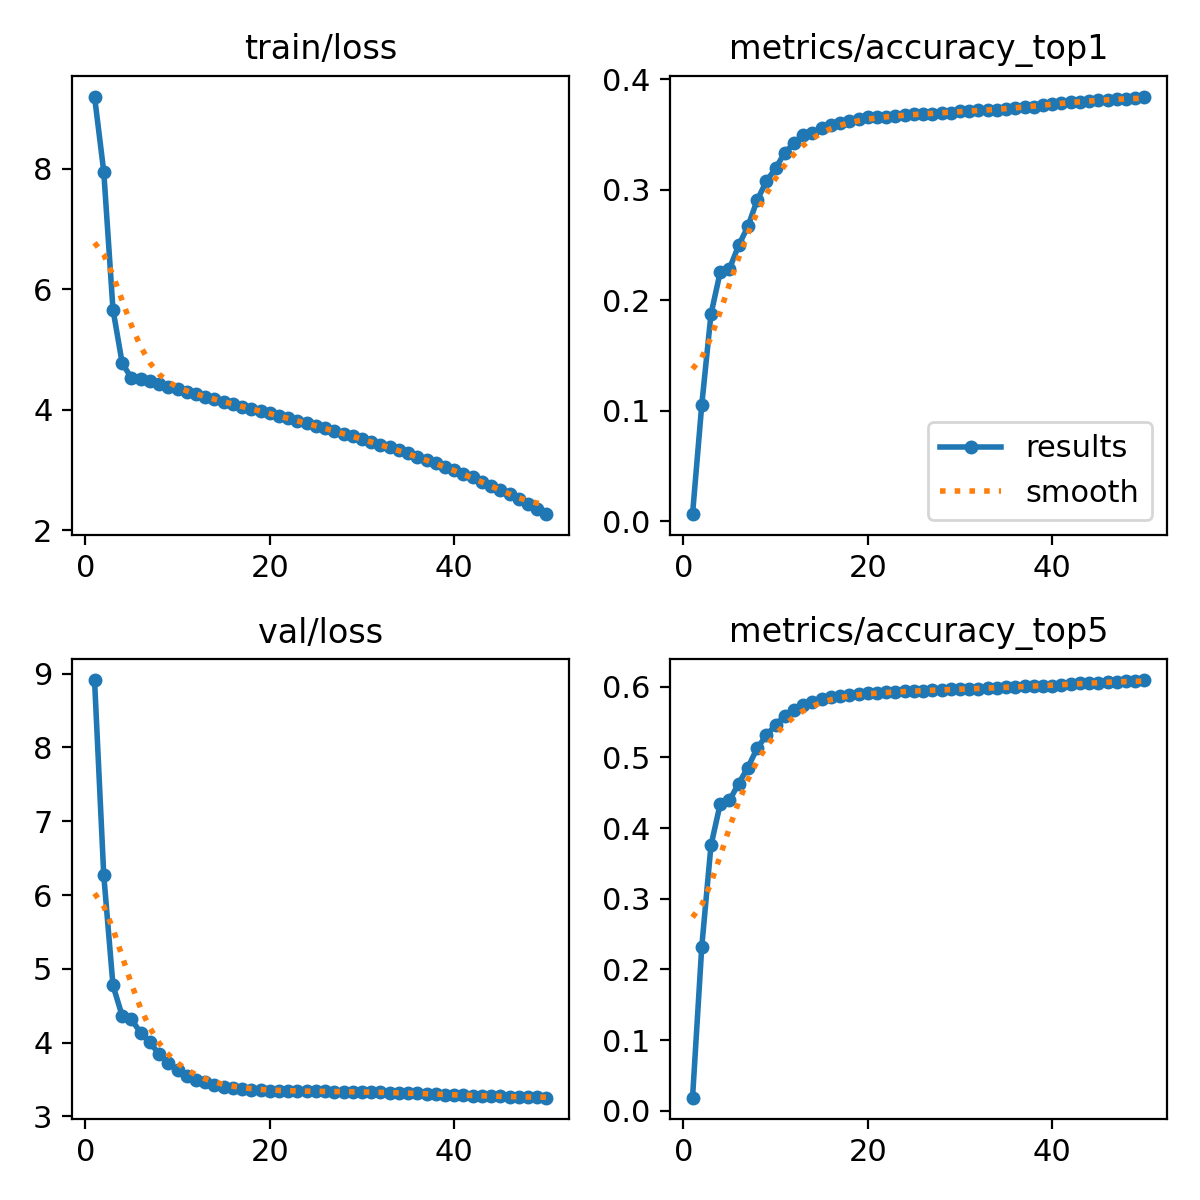

Data behind this chart, as committed beside it:
epoch, time, train/loss, metrics/accuracy_top1, metrics/accuracy_top5, val/loss, lr/pg0, lr/pg1, lr/pg2, lr/pg3, lr/pg4, lr/pg5, lr/pg6, lr/pg7
1, 710, 9.199, 0.00648, 0.01837, 8.914, 0.00999, 0.00333, 0.00999, 0.00333, 0.00999, 0.00333, 0.00999, 0.00333
2, 1448, 7.951, 0.1053, 0.232, 6.268, 0.01959, 0.006532, 0.01959, 0.006532, 0.01959, 0.006532, 0.01959, 0.006532
3, 2148, 5.663, 0.1874, 0.3755, 4.776, 0.0288, 0.009601, 0.0288, 0.009601, 0.0288, 0.009601, 0.0288, 0.009601
4, 2837, 4.772, 0.2255, 0.434, 4.361, 0.02822, 0.009406, 0.02822, 0.009406, 0.02822, 0.009406, 0.02822, 0.009406
5, 3540, 4.526, 0.2284, 0.4391, 4.316, 0.02762, 0.009208, 0.02762, 0.009208, 0.02762, 0.009208, 0.02762, 0.009208
6, 4218, 4.502, 0.2496, 0.463, 4.132, 0.02703, 0.00901, 0.02703, 0.00901, 0.02703, 0.00901, 0.02703, 0.00901
7, 4889, 4.479, 0.2668, 0.4857, 4.003, 0.02644, 0.008812, 0.02644, 0.008812, 0.02644, 0.008812, 0.02644, 0.008812
8, 5581, 4.435, 0.2904, 0.5128, 3.845, 0.02584, 0.008614, 0.02584, 0.008614, 0.02584, 0.008614, 0.02584, 0.008614
9, 6265, 4.385, 0.3076, 0.5312, 3.718, 0.02525, 0.008416, 0.02525, 0.008416, 0.02525, 0.008416, 0.02525, 0.008416
10, 6939, 4.343, 0.3193, 0.5457, 3.634, 0.02465, 0.008218, 0.02465, 0.008218, 0.02465, 0.008218, 0.02465, 0.008218
11, 7618, 4.298, 0.3336, 0.5592, 3.553, 0.02406, 0.00802, 0.02406, 0.00802, 0.02406, 0.00802, 0.02406, 0.00802
12, 8291, 4.253, 0.3419, 0.5676, 3.496, 0.02347, 0.007822, 0.02347, 0.007822, 0.02347, 0.007822, 0.02347, 0.007822
13, 8962, 4.214, 0.3491, 0.5743, 3.46, 0.02287, 0.007624, 0.02287, 0.007624, 0.02287, 0.007624, 0.02287, 0.007624
14, 9644, 4.17, 0.3513, 0.5787, 3.428, 0.02228, 0.007426, 0.02228, 0.007426, 0.02228, 0.007426, 0.02228, 0.007426
15, 10316, 4.129, 0.3557, 0.5826, 3.403, 0.02168, 0.007228, 0.02168, 0.007228, 0.02168, 0.007228, 0.02168, 0.007228
16, 10989, 4.088, 0.3584, 0.5858, 3.384, 0.02109, 0.00703, 0.02109, 0.00703, 0.02109, 0.00703, 0.02109, 0.00703
17, 11668, 4.052, 0.3606, 0.5871, 3.374, 0.0205, 0.006832, 0.0205, 0.006832, 0.0205, 0.006832, 0.0205, 0.006832
18, 12341, 4.016, 0.3623, 0.5888, 3.362, 0.0199, 0.006634, 0.0199, 0.006634, 0.0199, 0.006634, 0.0199, 0.006634
19, 13016, 3.979, 0.364, 0.59, 3.357, 0.01931, 0.006436, 0.01931, 0.006436, 0.01931, 0.006436, 0.01931, 0.006436
20, 13693, 3.938, 0.3655, 0.5908, 3.35, 0.01871, 0.006238, 0.01871, 0.006238, 0.01871, 0.006238, 0.01871, 0.006238
21, 14376, 3.895, 0.3658, 0.5916, 3.348, 0.01812, 0.00604, 0.01812, 0.00604, 0.01812, 0.00604, 0.01812, 0.00604
22, 15054, 3.858, 0.3662, 0.5921, 3.345, 0.01753, 0.005842, 0.01753, 0.005842, 0.01753, 0.005842, 0.01753, 0.005842
23, 15732, 3.813, 0.3671, 0.5928, 3.342, 0.01693, 0.005644, 0.01693, 0.005644, 0.01693, 0.005644, 0.01693, 0.005644
24, 16413, 3.774, 0.3676, 0.5935, 3.342, 0.01634, 0.005446, 0.01634, 0.005446, 0.01634, 0.005446, 0.01634, 0.005446
25, 17095, 3.735, 0.3682, 0.5937, 3.34, 0.01574, 0.005248, 0.01574, 0.005248, 0.01574, 0.005248, 0.01574, 0.005248
26, 17774, 3.693, 0.3687, 0.5941, 3.339, 0.01515, 0.00505, 0.01515, 0.00505, 0.01515, 0.00505, 0.01515, 0.00505
27, 18456, 3.65, 0.3689, 0.5954, 3.337, 0.01456, 0.004852, 0.01456, 0.004852, 0.01456, 0.004852, 0.01456, 0.004852
28, 19143, 3.602, 0.3698, 0.596, 3.337, 0.01396, 0.004654, 0.01396, 0.004654, 0.01396, 0.004654, 0.01396, 0.004654
29, 19826, 3.559, 0.3699, 0.5963, 3.334, 0.01337, 0.004456, 0.01337, 0.004456, 0.01337, 0.004456, 0.01337, 0.004456
30, 20511, 3.516, 0.371, 0.5965, 3.333, 0.01277, 0.004258, 0.01277, 0.004258, 0.01277, 0.004258, 0.01277, 0.004258
31, 21196, 3.469, 0.3715, 0.5968, 3.33, 0.01218, 0.00406, 0.01218, 0.00406, 0.01218, 0.00406, 0.01218, 0.00406
32, 21880, 3.417, 0.3718, 0.597, 3.328, 0.01159, 0.003862, 0.01159, 0.003862, 0.01159, 0.003862, 0.01159, 0.003862
33, 22562, 3.377, 0.372, 0.5981, 3.324, 0.01099, 0.003664, 0.01099, 0.003664, 0.01099, 0.003664, 0.01099, 0.003664
34, 23245, 3.326, 0.3726, 0.5985, 3.321, 0.0104, 0.003466, 0.0104, 0.003466, 0.0104, 0.003466, 0.0104, 0.003466
35, 23932, 3.273, 0.3727, 0.5995, 3.316, 0.009804, 0.003268, 0.009804, 0.003268, 0.009804, 0.003268, 0.009804, 0.003268
36, 24615, 3.219, 0.3736, 0.6002, 3.313, 0.00921, 0.00307, 0.00921, 0.00307, 0.00921, 0.00307, 0.00921, 0.00307
37, 25298, 3.166, 0.3745, 0.6006, 3.307, 0.008616, 0.002872, 0.008616, 0.002872, 0.008616, 0.002872, 0.008616, 0.002872
38, 25982, 3.112, 0.3753, 0.6009, 3.304, 0.008022, 0.002674, 0.008022, 0.002674, 0.008022, 0.002674, 0.008022, 0.002674
39, 26661, 3.056, 0.3767, 0.6011, 3.297, 0.007428, 0.002476, 0.007428, 0.002476, 0.007428, 0.002476, 0.007428, 0.002476
40, 27342, 3, 0.3777, 0.6018, 3.293, 0.006834, 0.002278, 0.006834, 0.002278, 0.006834, 0.002278, 0.006834, 0.002278
41, 28046, 2.938, 0.3788, 0.6025, 3.287, 0.00624, 0.00208, 0.00624, 0.00208, 0.00624, 0.00208, 0.00624, 0.00208
42, 28736, 2.878, 0.3794, 0.6038, 3.282, 0.005646, 0.001882, 0.005646, 0.001882, 0.005646, 0.001882, 0.005646, 0.001882
43, 29425, 2.807, 0.3798, 0.6047, 3.279, 0.005052, 0.001684, 0.005052, 0.001684, 0.005052, 0.001684, 0.005052, 0.001684
44, 30110, 2.741, 0.3804, 0.6053, 3.273, 0.004458, 0.001486, 0.004458, 0.001486, 0.004458, 0.001486, 0.004458, 0.001486
45, 30801, 2.675, 0.3812, 0.6056, 3.271, 0.003864, 0.001288, 0.003864, 0.001288, 0.003864, 0.001288, 0.003864, 0.001288
46, 31495, 2.599, 0.3813, 0.6065, 3.268, 0.00327, 0.00109, 0.00327, 0.00109, 0.00327, 0.00109, 0.00327, 0.00109
47, 32185, 2.52, 0.3817, 0.6071, 3.264, 0.002676, 0.000892, 0.002676, 0.000892, 0.002676, 0.000892, 0.002676, 0.000892
48, 32874, 2.442, 0.3823, 0.6077, 3.26, 0.002082, 0.000694, 0.002082, 0.000694, 0.002082, 0.000694, 0.002082, 0.000694
49, 33564, 2.356, 0.3832, 0.6086, 3.259, 0.001488, 0.000496, 0.001488, 0.000496, 0.001488, 0.000496, 0.001488, 0.000496
50, 34249, 2.266, 0.3843, 0.6095, 3.254, 0.000894, 0.000298, 0.000894, 0.000298, 0.000894, 0.000298, 0.000894, 0.000298
